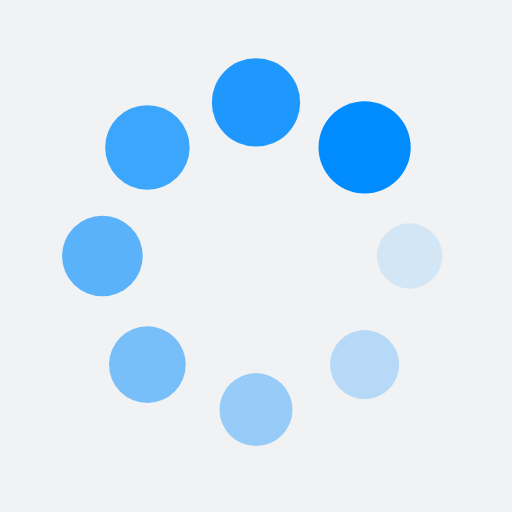
t = 0.00 s
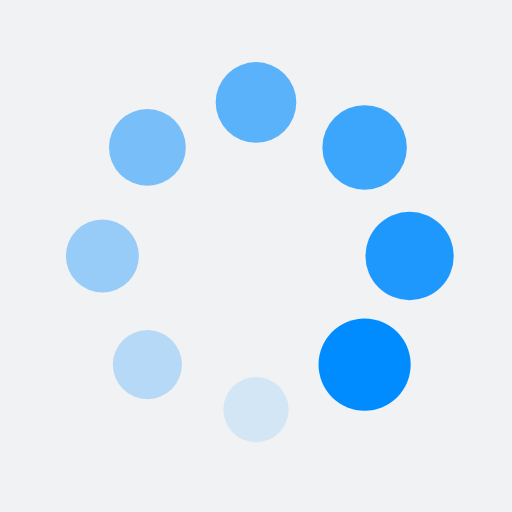
t = 0.25 s
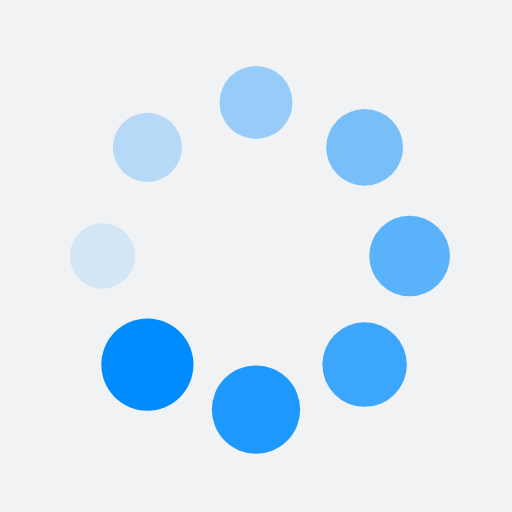
t = 0.50 s
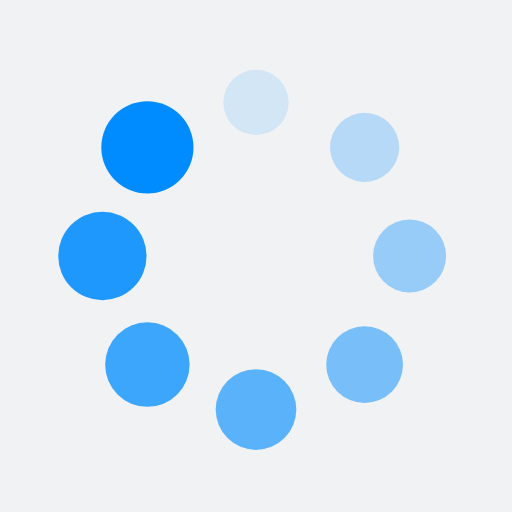
t = 0.75 s

The animated SVG that drew these frames (rendered in a browser with its animation timeline set to each time). Animation: 16 SMIL elements (animate=8,animateTransform=8); one cycle of 1.00 s, repeats indefinitely.

<?xml version="1.0" encoding="utf-8"?>
<svg xmlns="http://www.w3.org/2000/svg" xmlns:xlink="http://www.w3.org/1999/xlink" style="margin: auto; background: rgb(241, 242, 243); display: block; shape-rendering: auto;" width="200px" height="200px" viewBox="0 0 100 100" preserveAspectRatio="xMidYMid">
<g transform="translate(80,50)">
<g transform="rotate(0)">
<circle cx="0" cy="0" r="6" fill="#008cff" fill-opacity="1">
  <animateTransform attributeName="transform" type="scale" begin="-0.875s" values="1.5 1.5;1 1" keyTimes="0;1" dur="1s" repeatCount="indefinite"></animateTransform>
  <animate attributeName="fill-opacity" keyTimes="0;1" dur="1s" repeatCount="indefinite" values="1;0" begin="-0.875s"></animate>
</circle>
</g>
</g><g transform="translate(71.21320343559643,71.21320343559643)">
<g transform="rotate(45)">
<circle cx="0" cy="0" r="6" fill="#008cff" fill-opacity="0.875">
  <animateTransform attributeName="transform" type="scale" begin="-0.75s" values="1.5 1.5;1 1" keyTimes="0;1" dur="1s" repeatCount="indefinite"></animateTransform>
  <animate attributeName="fill-opacity" keyTimes="0;1" dur="1s" repeatCount="indefinite" values="1;0" begin="-0.75s"></animate>
</circle>
</g>
</g><g transform="translate(50,80)">
<g transform="rotate(90)">
<circle cx="0" cy="0" r="6" fill="#008cff" fill-opacity="0.75">
  <animateTransform attributeName="transform" type="scale" begin="-0.625s" values="1.5 1.5;1 1" keyTimes="0;1" dur="1s" repeatCount="indefinite"></animateTransform>
  <animate attributeName="fill-opacity" keyTimes="0;1" dur="1s" repeatCount="indefinite" values="1;0" begin="-0.625s"></animate>
</circle>
</g>
</g><g transform="translate(28.786796564403577,71.21320343559643)">
<g transform="rotate(135)">
<circle cx="0" cy="0" r="6" fill="#008cff" fill-opacity="0.625">
  <animateTransform attributeName="transform" type="scale" begin="-0.5s" values="1.5 1.5;1 1" keyTimes="0;1" dur="1s" repeatCount="indefinite"></animateTransform>
  <animate attributeName="fill-opacity" keyTimes="0;1" dur="1s" repeatCount="indefinite" values="1;0" begin="-0.5s"></animate>
</circle>
</g>
</g><g transform="translate(20,50.00000000000001)">
<g transform="rotate(180)">
<circle cx="0" cy="0" r="6" fill="#008cff" fill-opacity="0.5">
  <animateTransform attributeName="transform" type="scale" begin="-0.375s" values="1.5 1.5;1 1" keyTimes="0;1" dur="1s" repeatCount="indefinite"></animateTransform>
  <animate attributeName="fill-opacity" keyTimes="0;1" dur="1s" repeatCount="indefinite" values="1;0" begin="-0.375s"></animate>
</circle>
</g>
</g><g transform="translate(28.78679656440357,28.786796564403577)">
<g transform="rotate(225)">
<circle cx="0" cy="0" r="6" fill="#008cff" fill-opacity="0.375">
  <animateTransform attributeName="transform" type="scale" begin="-0.25s" values="1.5 1.5;1 1" keyTimes="0;1" dur="1s" repeatCount="indefinite"></animateTransform>
  <animate attributeName="fill-opacity" keyTimes="0;1" dur="1s" repeatCount="indefinite" values="1;0" begin="-0.25s"></animate>
</circle>
</g>
</g><g transform="translate(49.99999999999999,20)">
<g transform="rotate(270)">
<circle cx="0" cy="0" r="6" fill="#008cff" fill-opacity="0.25">
  <animateTransform attributeName="transform" type="scale" begin="-0.125s" values="1.5 1.5;1 1" keyTimes="0;1" dur="1s" repeatCount="indefinite"></animateTransform>
  <animate attributeName="fill-opacity" keyTimes="0;1" dur="1s" repeatCount="indefinite" values="1;0" begin="-0.125s"></animate>
</circle>
</g>
</g><g transform="translate(71.21320343559643,28.78679656440357)">
<g transform="rotate(315)">
<circle cx="0" cy="0" r="6" fill="#008cff" fill-opacity="0.125">
  <animateTransform attributeName="transform" type="scale" begin="0s" values="1.5 1.5;1 1" keyTimes="0;1" dur="1s" repeatCount="indefinite"></animateTransform>
  <animate attributeName="fill-opacity" keyTimes="0;1" dur="1s" repeatCount="indefinite" values="1;0" begin="0s"></animate>
</circle>
</g>
</g>
<!-- [ldio] generated by https://loading.io/ --></svg>
